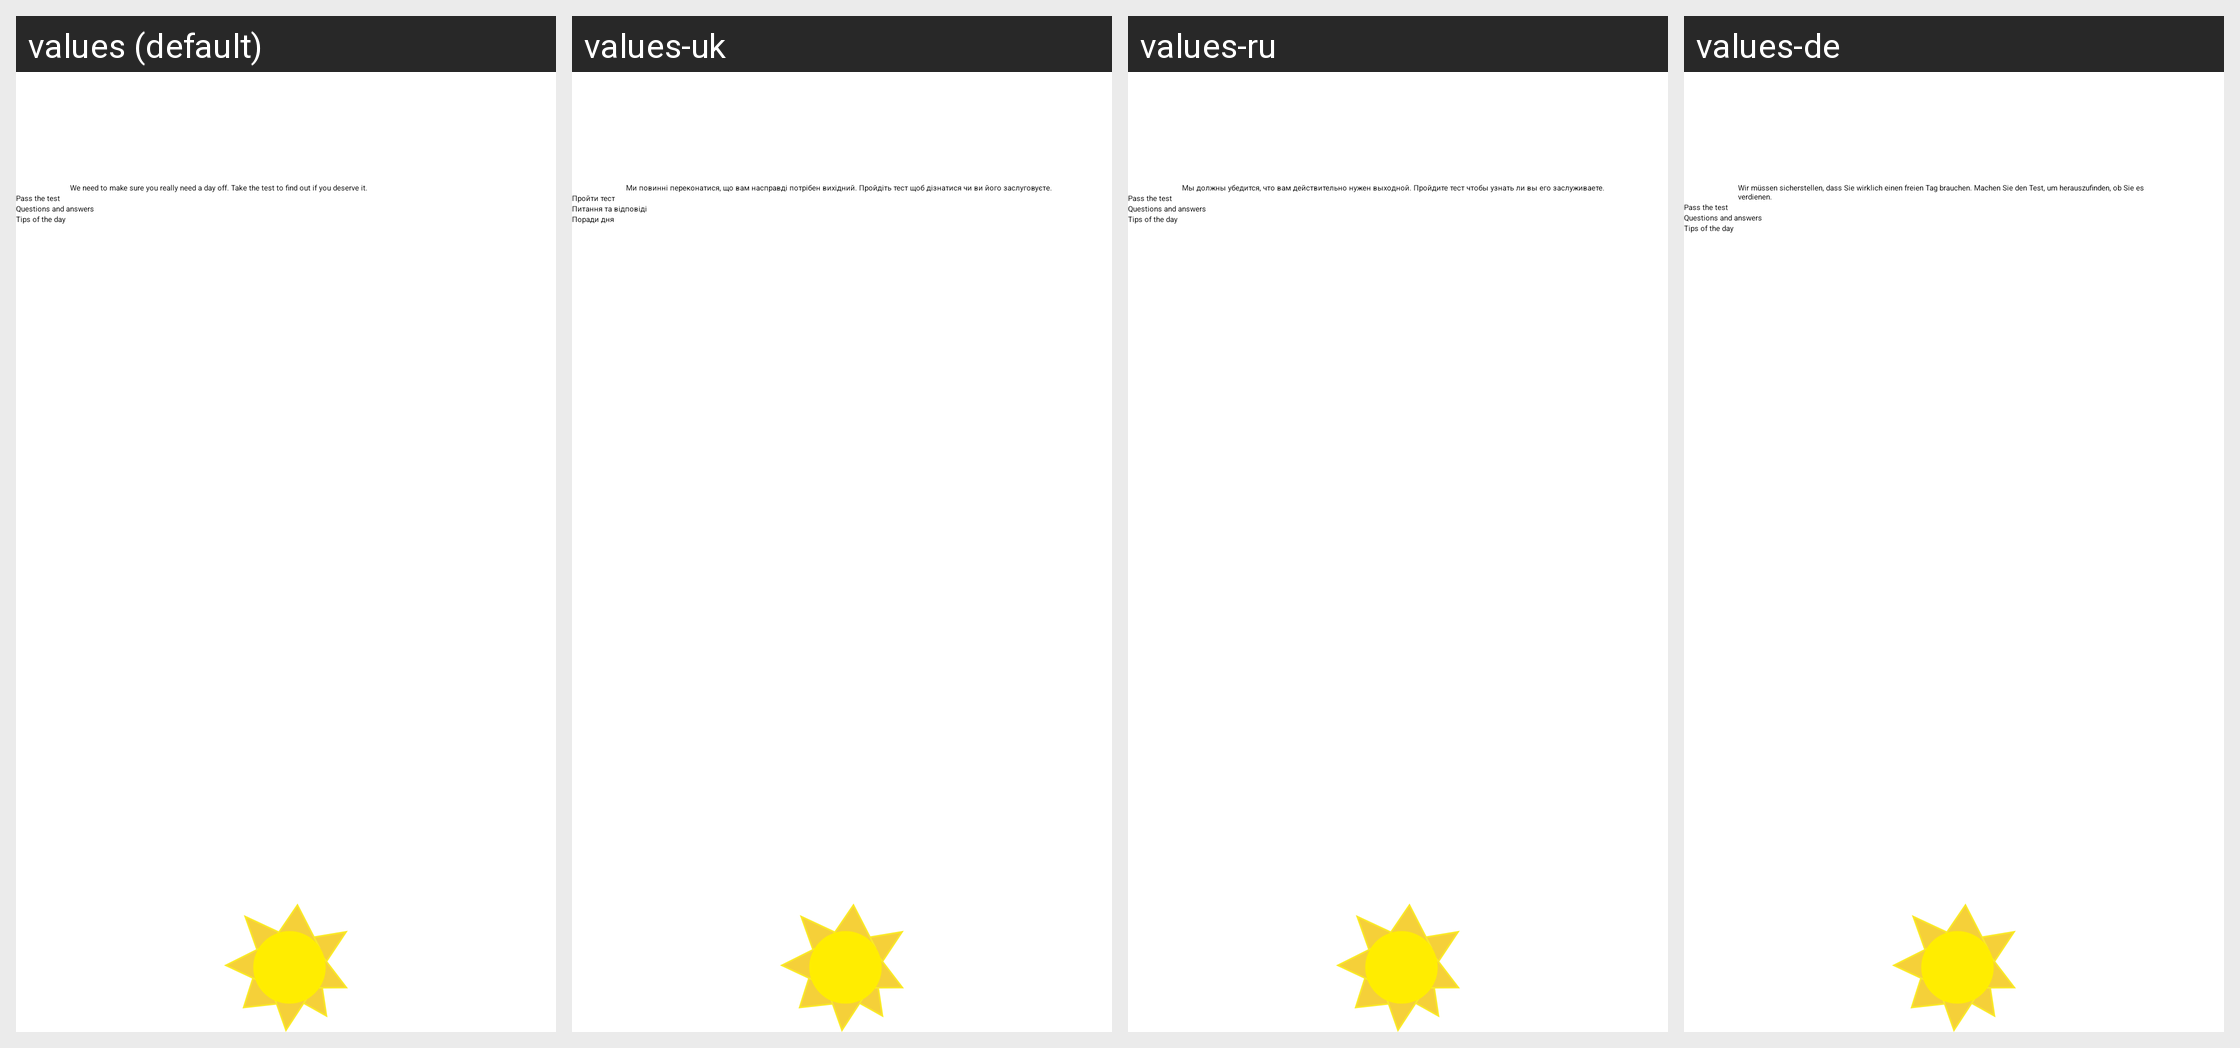

Locale-by-locale string values for the Android screen shown in this grid:
Android screen res/layout/fragment_main.xml rendered under 4 locales, left to right: values (default), values-uk, values-ru, values-de. Device: Nexus 5 (rendered at 1080×1920; each locale shown at half size, 540×960, under a caption strip naming it); theme Theme.CustomSplashScreenTheme.
Other locales in the repository, not shown: values-es.
Strings drawn on this screen, with the default value and each locale's value (text and hints the layout hard-codes appear in the picture but are not listed):

description
  values: We need to make sure you really need a day off. Take the test to find out if you deserve it.
  values-uk: Ми повинні переконатися, що вам насправді потрібен вихідний. Пройдіть тест щоб дізнатися чи ви його заслуговуєте.
  values-ru: Мы должны убедится, что вам действительно нужен выходной. Пройдите тест чтобы узнать ли вы его заслуживаете.
  values-de: Wir müssen sicherstellen, dass Sie wirklich einen freien Tag brauchen. Machen Sie den Test, um herauszufinden, ob Sie es verdienen.

pass_test
  values: Pass the test
  values-uk: Пройти тест
  values-ru: Pass the test  [not translated; the default value is used]
  values-de: Pass the test  [not translated; the default value is used]

questions_and_answers
  values: Questions and answers
  values-uk: Питання та відповіді
  values-ru: Questions and answers  [not translated; the default value is used]
  values-de: Questions and answers  [not translated; the default value is used]

tips_of_the_day
  values: Tips of the day
  values-uk: Поради дня
  values-ru: Tips of the day  [not translated; the default value is used]
  values-de: Tips of the day  [not translated; the default value is used]
